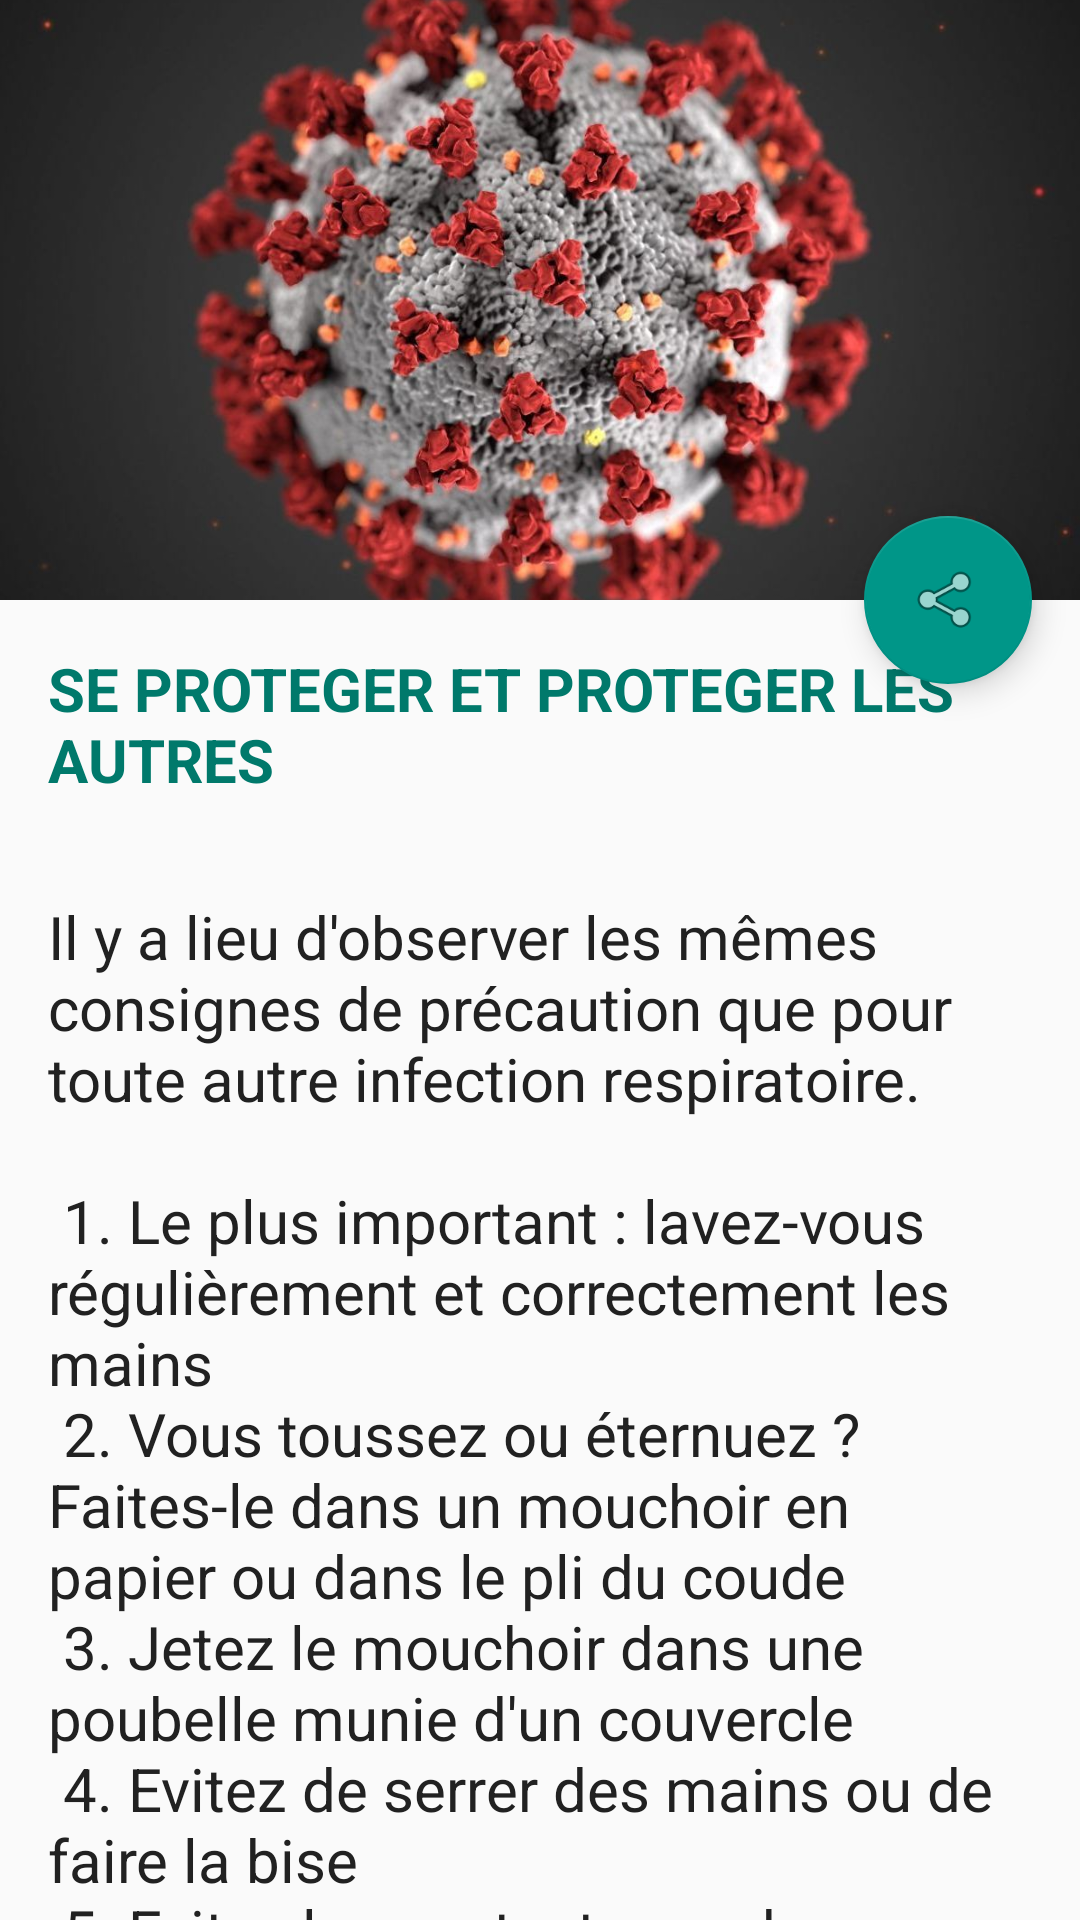

Produce the Android XML layout that renders to this screen, including the resource entries it uses.
<!-- AndroidManifest.xml: application theme AppTheme -->
<!-- res/layout/activity_prevention.xml -->
<?xml version="1.0" encoding="utf-8"?>
<androidx.coordinatorlayout.widget.CoordinatorLayout

    android:layout_width="match_parent"
    android:layout_height="match_parent"
    xmlns:app="http://schemas.android.com/apk/res-auto"
    android:fitsSystemWindows="true"
    xmlns:android="http://schemas.android.com/apk/res/android">

    <com.google.android.material.appbar.AppBarLayout
        android:id="@+id/app_bar"
        android:layout_width="match_parent"
        android:layout_height="@dimen/app_bar_height"
        android:fitsSystemWindows="true"
        android:theme="@style/AppTheme.AppBarOverlay">

        <com.google.android.material.appbar.CollapsingToolbarLayout
            android:layout_width="match_parent"
            android:layout_height="match_parent"
            android:fitsSystemWindows="true"
            app:contentScrim="?attr/colorPrimary"
            app:layout_scrollFlags="scroll|exitUntilCollapsed">


            <ImageView
                android:id="@+id/expandedImage"
                android:layout_width="match_parent"
                android:layout_height="200dp"
                android:scaleType="centerCrop"
                android:src="@drawable/covid19"
                app:layout_collapseMode="parallax"
                app:layout_collapseParallaxMultiplier="0.7" />

            <androidx.appcompat.widget.Toolbar
                android:id="@+id/toolbar"
                android:layout_width="match_parent"
                android:layout_height="?attr/actionBarSize"
                app:layout_collapseMode="pin"
                app:popupTheme="@style/AppTheme.PopupOverlay" />

        </com.google.android.material.appbar.CollapsingToolbarLayout>
    </com.google.android.material.appbar.AppBarLayout>

    <include layout="@layout/content_prevention" />

    <com.google.android.material.floatingactionbutton.FloatingActionButton
        android:id="@+id/fab"
        android:layout_width="wrap_content"
        android:layout_height="wrap_content"
        android:layout_margin="@dimen/fab_margin"
        app:layout_anchor="@id/app_bar"
        app:layout_anchorGravity="bottom|end"
        app:srcCompat="@android:drawable/ic_menu_share" />

</androidx.coordinatorlayout.widget.CoordinatorLayout>
<!-- res/layout/content_prevention.xml (included above) -->
<?xml version="1.0" encoding="utf-8"?>
<androidx.core.widget.NestedScrollView xmlns:android="http://schemas.android.com/apk/res/android"
    xmlns:app="http://schemas.android.com/apk/res-auto"
    xmlns:tools="http://schemas.android.com/tools"
    android:layout_width="match_parent"
    android:layout_height="match_parent"
    app:layout_behavior="@string/appbar_scrolling_view_behavior"
    >
    <LinearLayout
        android:layout_width="match_parent"
        android:layout_height="match_parent"
        android:orientation="vertical">
    <TextView
        android:layout_width="wrap_content"
        android:layout_height="wrap_content"
        android:textSize="20sp"
        android:textStyle="bold"
        android:textColor="@color/colorPrimaryDark"
        android:layout_margin="@dimen/text_margin"
        android:text="SE PROTEGER ET PROTEGER LES AUTRES" />

    <TextView
        android:id="@+id/txtMessage"
        android:layout_width="wrap_content"
        android:layout_height="wrap_content"
        android:textSize="20sp"
        android:textColor="@color/primary_text"
        android:layout_margin="@dimen/text_margin"
        android:text="@string/prevention_text" />

    </LinearLayout>

</androidx.core.widget.NestedScrollView>
<!-- resources referenced by this layout -->
<resources>
  <color name="colorPrimaryDark">#00796B</color>
  <color name="primary_text">#212121</color>
  <dimen name="app_bar_height">200dp</dimen>
  <dimen name="fab_margin">16dp</dimen>
  <dimen name="text_margin">16dp</dimen>
  <!-- drawable covid19: jpg bitmap (drawable, 93129 bytes) -->
  <string name="prevention_text">
  
          "Il y a lieu d\'observer les mêmes consignes de précaution que pour toute autre infection respiratoire.  \n\n"
              "1. Le plus important : lavez-vous régulièrement et correctement les mains   \n"
              "2. Vous toussez ou éternuez ? Faites-le dans un mouchoir en papier ou dans le pli du coude \n"
              "3. Jetez le mouchoir dans une poubelle munie d\'un couvercle \n"
              "4. Evitez de serrer des mains ou de faire la bise \n"
              "5. Evitez les contacts proches avec les personnes malades ou potentiellement malades en adoptant des mesures de distanciation sociale (garder une distance de 2 mètres au moins). \n"
              "6. Si possible, restez à la maison ! \n"
              "7. Evitez autant que possible de toucher votre visage avec vos mains \n"
              "8. Auto-isolement ou auto-quarantaine si vous présentez des signes ou si vous avez été en contact avec une personne qui présente des signes \n\n"
  
          "L’isolement s’applique aux personnes qui ont une infection confirmée à SARS-COV-2. Cette mesure vise à éviter que la personne infectée, qui est contagieuse, transmette l’infection à son entourage. \n\n"
  
  
  
  
         "L’auto-isolement s’applique aux personnes qui ont des symptômes de maladie compatibles avec le COVID-19 mais dont l’infection n’est pas confirmée. \n\n"
  
          "Elles doivent rester chez elles pendant 7 jours à partir du début des symptômes.\n\n"
  
      "L’auto-quarantaine s’applique aux personnes qui ont eu un contact intime ou qui vivent sous le même toit qu’une personne dont l’infection est confirmée.\n\n"
  
      "Elles doivent rester chez elles pendant 7 jours à compter du diagnostic du cas confirmé. \n\n"
  
  
      <b>PORTER UN MASQUE EST-CE UTILE ?</b> \n
  
      "Le port du masque de façon préventive n\'est pas préconisé par l\'Organisation mondiale de la Santé (OMS) comme moyen pour éviter une contamination avec le virus COVID-19.\n\n"
  
      "L’OMS recommande au personnel de santé qui présente lui-même des symptômes respiratoires à porter un masque chirurgical afin de ne pas contaminer les autres.\n\n"
  
          "L\'utilisation de masques spéciaux (FFP2) pour prévenir l\'infection au coronavirus n\'a de sens que dans les hôpitaux où sont soignés les patients contaminés au coronavirus et pour l\'examen des patients.\n\n"
  
          "<b>EN QUOI CONSISTENT LES MESURES DE DISTANCIATION SOCIALE ?</b>\n
  
      "Pratiquer la distanciation sociale, c’est modifier ses habitudes quotidiennes afin de réduire au minimum les contacts étroits avec d’autres personnes, ce qui comprend :\n\n"
  
          "• Éviter les endroits très fréquentés et les rassemblements non essentiels ;\n"
          "• Éviter les salutations d’usage, comme les poignées de main ;\n"
          "• Limiter les contacts avec les personnes présentant un risque plus élevé (aînés, personnes en mauvaise santé, etc.) ;\n"
          "• Maintenir autant que possible une distance d’au moins deux longueurs de bras (environ 2 mètres) avec les autres.\n"
  
      </string>
  <style name="AppTheme.AppBarOverlay" parent="ThemeOverlay.AppCompat.Dark.ActionBar" />
  <style name="AppTheme.PopupOverlay" parent="ThemeOverlay.AppCompat.Light" />
  <style name="AppTheme" parent="Theme.AppCompat.Light.NoActionBar">
          
          <item name="colorPrimary">@color/colorPrimary</item>
          <item name="colorPrimaryDark">@color/colorPrimaryDark</item>
          <item name="colorAccent">@color/colorAccent</item>
      </style>
  <color name="colorPrimary">#009688</color>
  <color name="colorAccent">#009688</color>
</resources>
